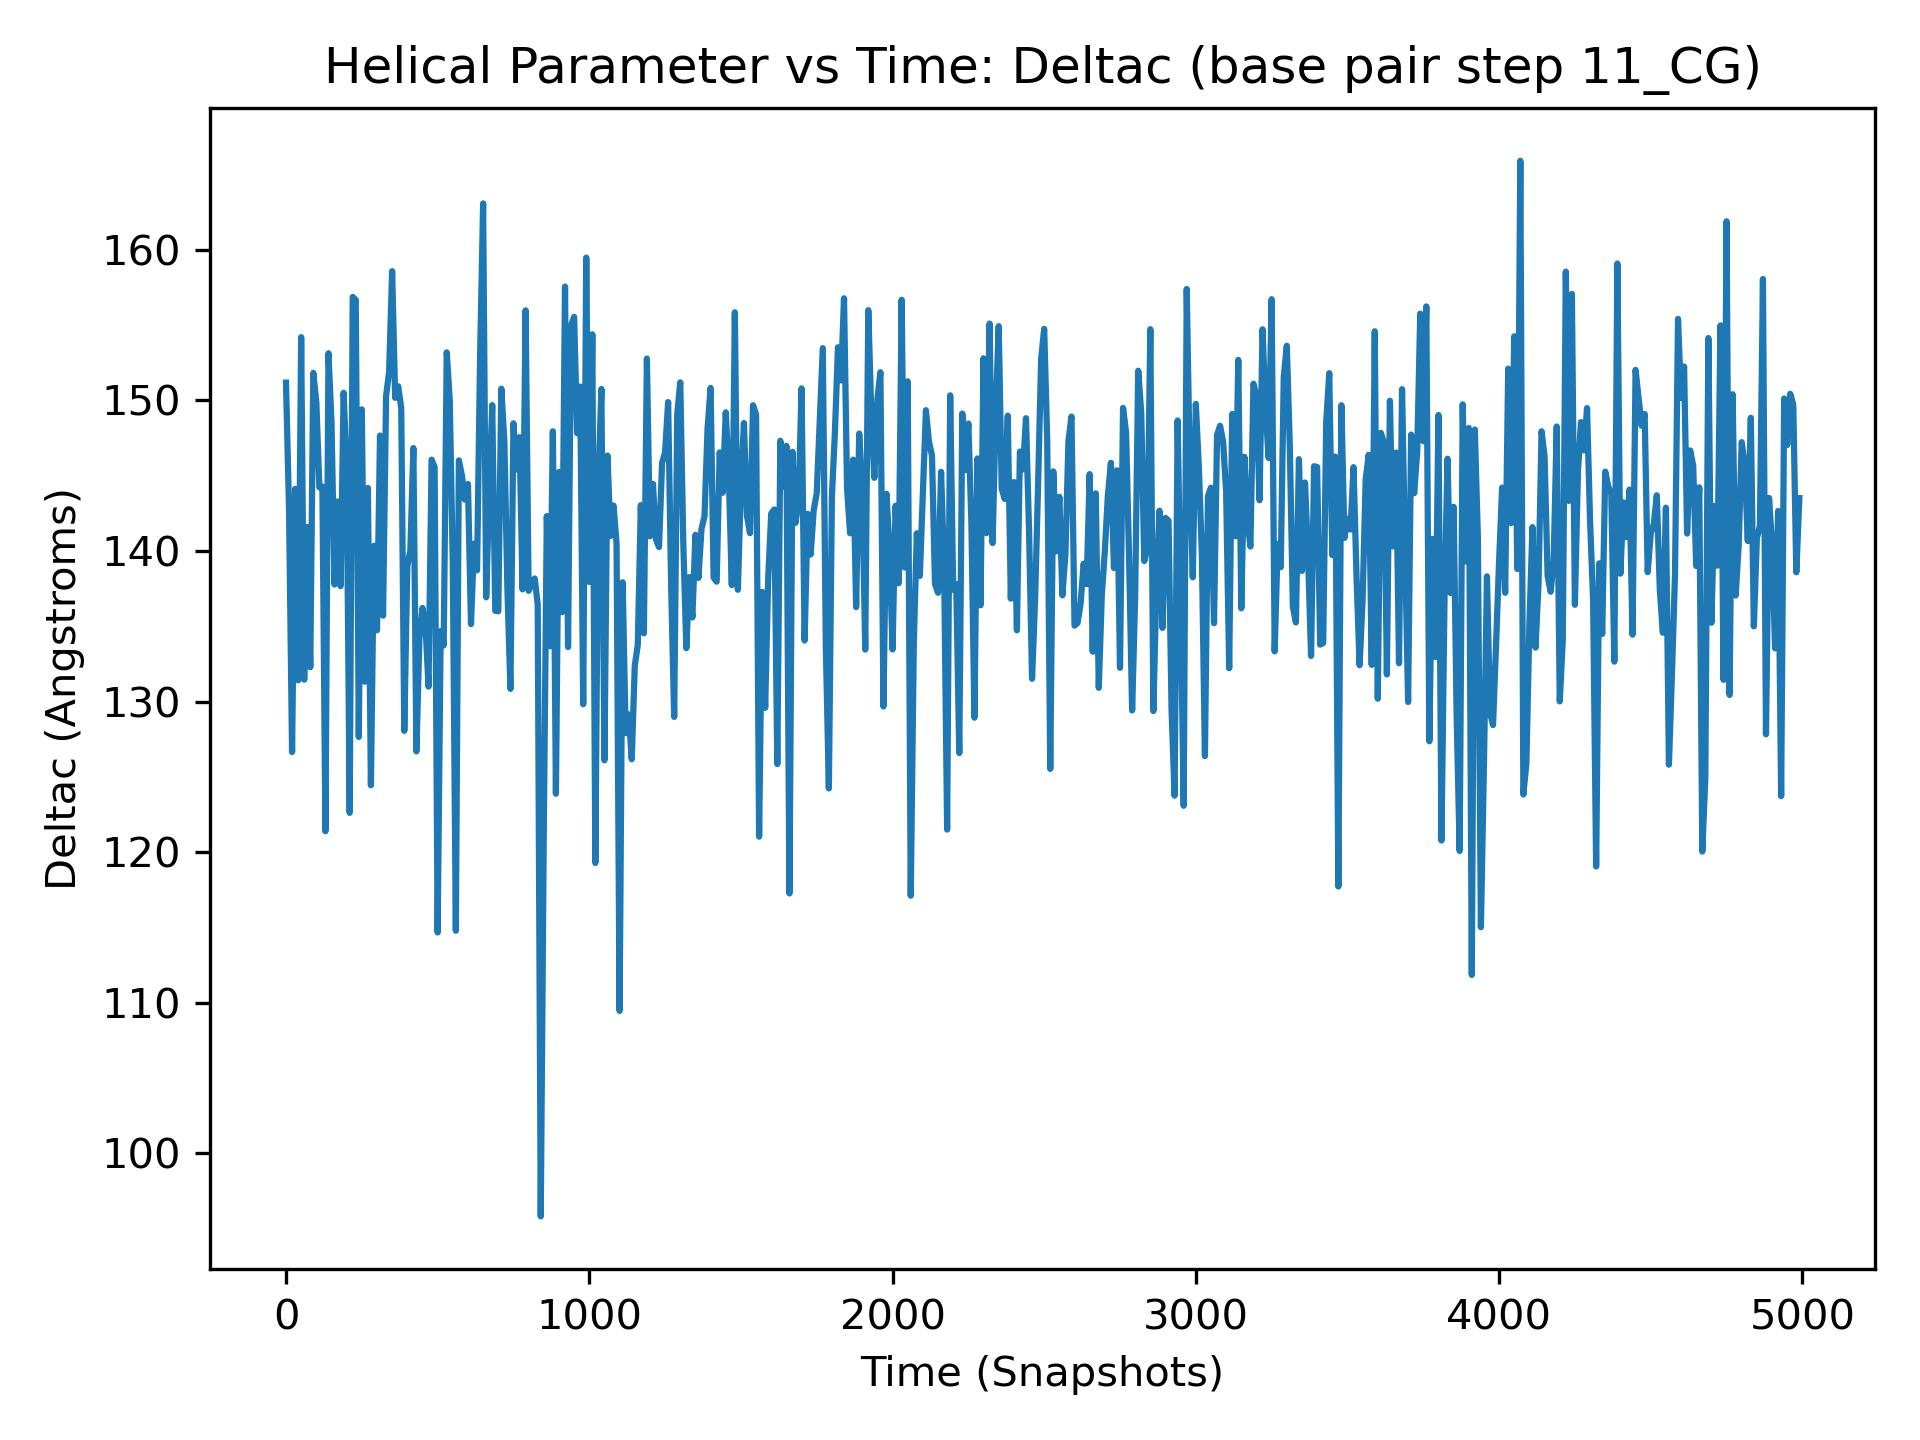

The table this chart was drawn from, first rows:
, 11_CG
0, 151.2
1, 134.3
2, 132.4
3, 139.4
4, 139.8
5, 143
6, 144.2
7, 148.9
8, 151
9, 149.8
10, 142.8
11, 138.5
12, 143.7
13, 133.3
14, 135.5
15, 126
16, 149.1
17, 147.5
18, 139.4
19, 137.9
20, 126.7
21, 124.5
22, 150.6
23, 163.7
24, 148.1
25, 141.4
26, 157.4
27, 141.5
28, 119.2
29, 153
30, 144.1
31, 151.6
32, 149.4
33, 140.8
34, 150.4
35, 138.3
36, 117.3
37, 141.1
38, 147.7
39, 140.9
40, 131.4
41, 150.8
42, 144.9
43, 148.9
44, 140.3
45, 145
46, 150.8
47, 147.8
48, 131.2
49, 145.5
50, 154.2
51, 160.4
52, 130
53, 143.4
54, 131.5
55, 144.1
56, 135.4
57, 149
58, 143.4
59, 144.5
... 4,940 more rows
